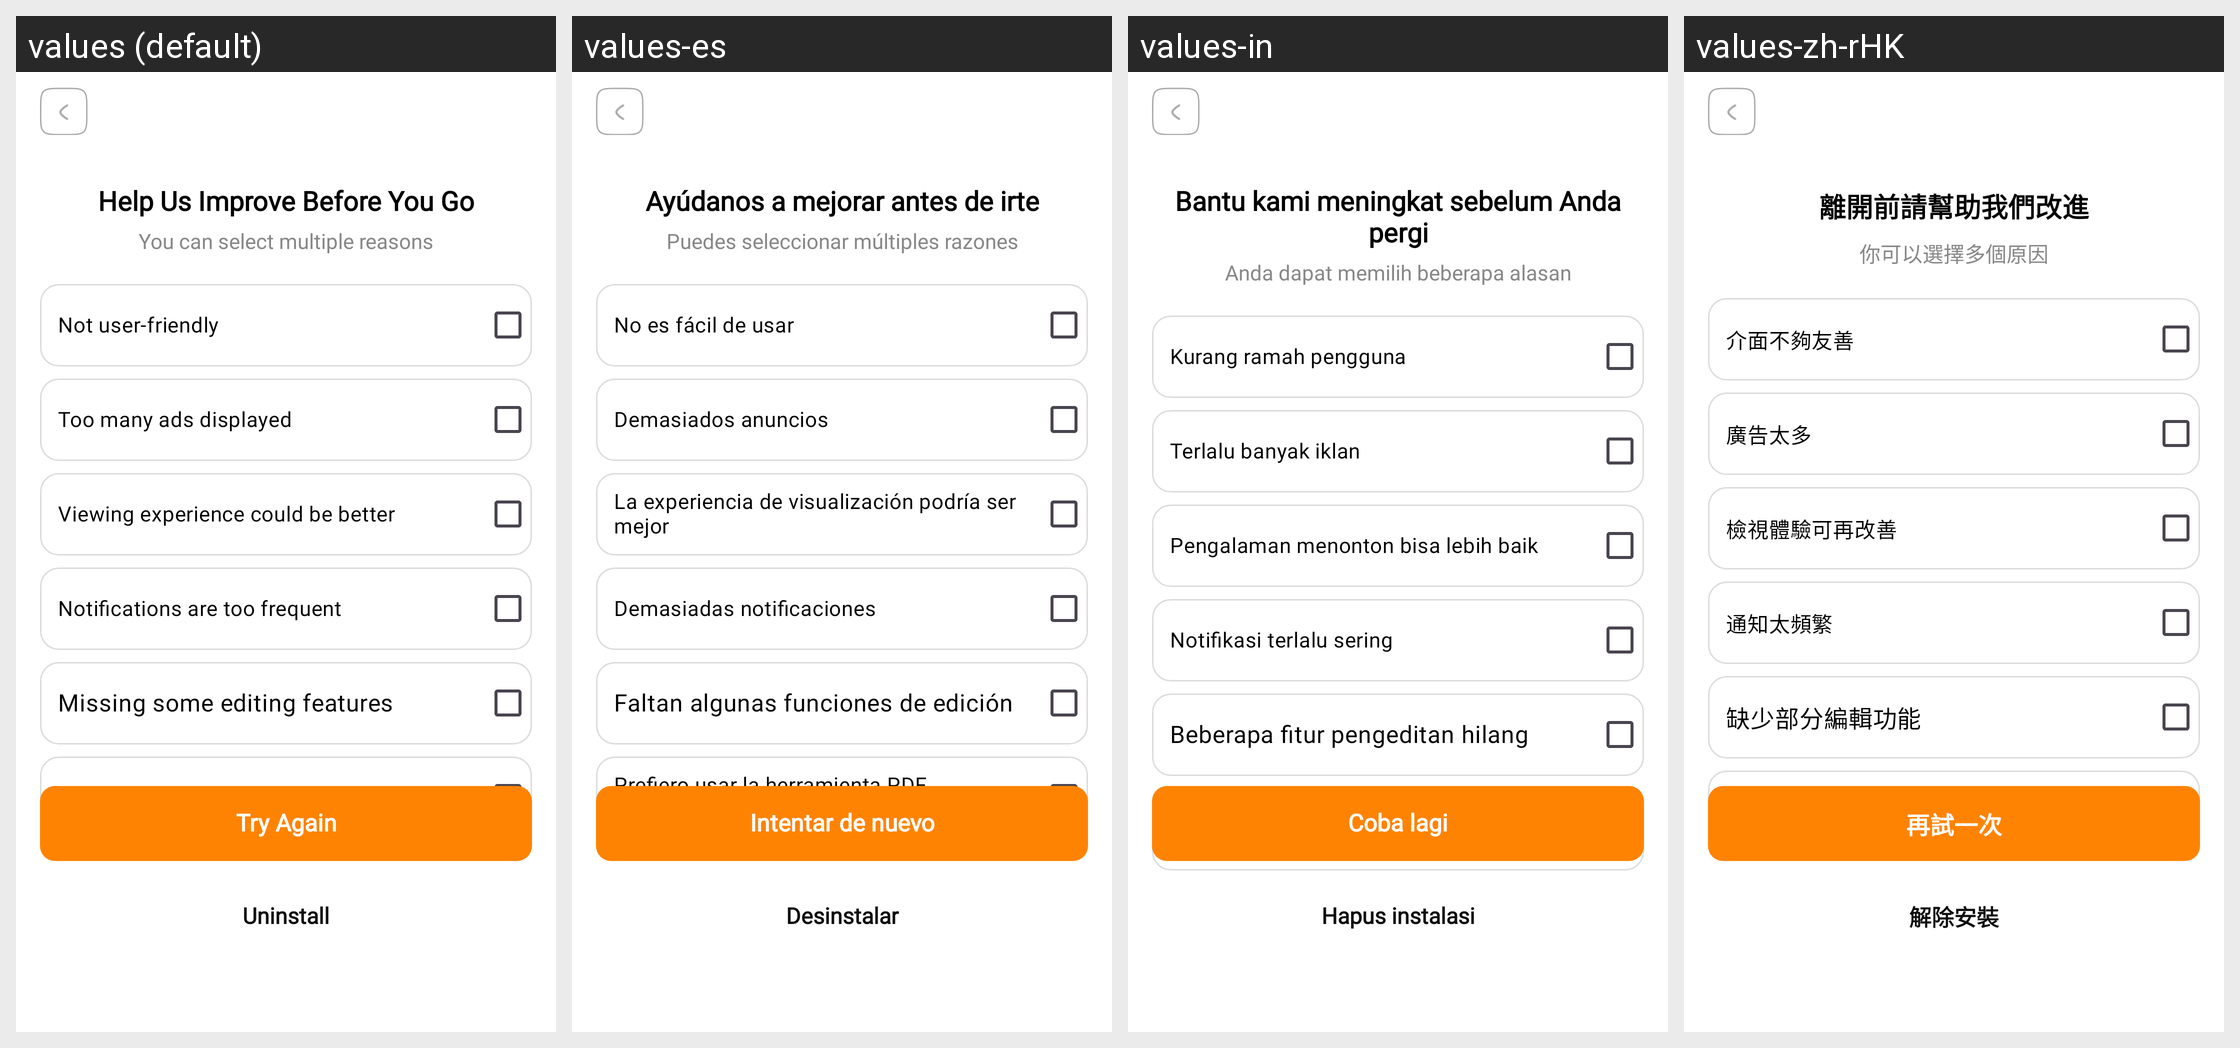

The Android screen above is rendered under several locales of the same app. Produce the string resources it draws, with the default and per-locale values.
Android screen res/layout/activity_uninstall_step_2.xml rendered under 4 locales, left to right: values (default), values-es, values-in, values-zh-rHK. Device: Nexus 5 (rendered at 1080×1920; each locale shown at half size, 540×960, under a caption strip naming it); theme Theme.PDFly.
Other locales in the repository, not shown: values-ar, values-de, values-fr, values-hi, values-it, values-ja, values-ko, values-pt, values-th.
Strings drawn on this screen, with the default value and each locale's value (text and hints the layout hard-codes, and strings that could not be matched under every locale, appear in the picture but are not listed):

uninstall_step_2_des_1
  values: Help Us Improve Before You Go
  values-es: Ayúdanos a mejorar antes de irte
  values-in: Bantu kami meningkat sebelum Anda pergi
  values-zh-rHK: 離開前請幫助我們改進

uninstall_step_2_des_2
  values: You can select multiple reasons
  values-es: Puedes seleccionar múltiples razones
  values-in: Anda dapat memilih beberapa alasan
  values-zh-rHK: 你可以選擇多個原因

not_user_friendly
  values: Not user-friendly
  values-es: No es fácil de usar
  values-in: Kurang ramah pengguna
  values-zh-rHK: 介面不夠友善

too_many_ads_displayed
  values: Too many ads displayed
  values-es: Demasiados anuncios
  values-in: Terlalu banyak iklan
  values-zh-rHK: 廣告太多

viewing_experience_could_be_better
  values: Viewing experience could be better
  values-es: La experiencia de visualización podría ser mejor
  values-in: Pengalaman menonton bisa lebih baik
  values-zh-rHK: 檢視體驗可再改善

notifications_are_too_frequent
  values: Notifications are too frequent
  values-es: Demasiadas notificaciones
  values-in: Notifikasi terlalu sering
  values-zh-rHK: 通知太頻繁

missing_some_editing_features
  values: Missing some editing features
  values-es: Faltan algunas funciones de edición
  values-in: Beberapa fitur pengeditan hilang
  values-zh-rHK: 缺少部分編輯功能

prefer_using_phone_s_built_in_pdf_tool
  values: Prefer using phone’s built-in PDF tool
  values-es: Prefiero usar la herramienta PDF integrada del teléfono
  values-in: Saya lebih suka menggunakan alat PDF bawaan ponsel
  values-zh-rHK: 我更喜歡使用手機內建的 PDF 工具

try_again
  values: Try Again
  values-es: Intentar de nuevo
  values-in: Coba lagi
  values-zh-rHK: 再試一次

uninstall
  values: Uninstall
  values-es: Desinstalar
  values-in: Hapus instalasi
  values-zh-rHK: 解除安裝
